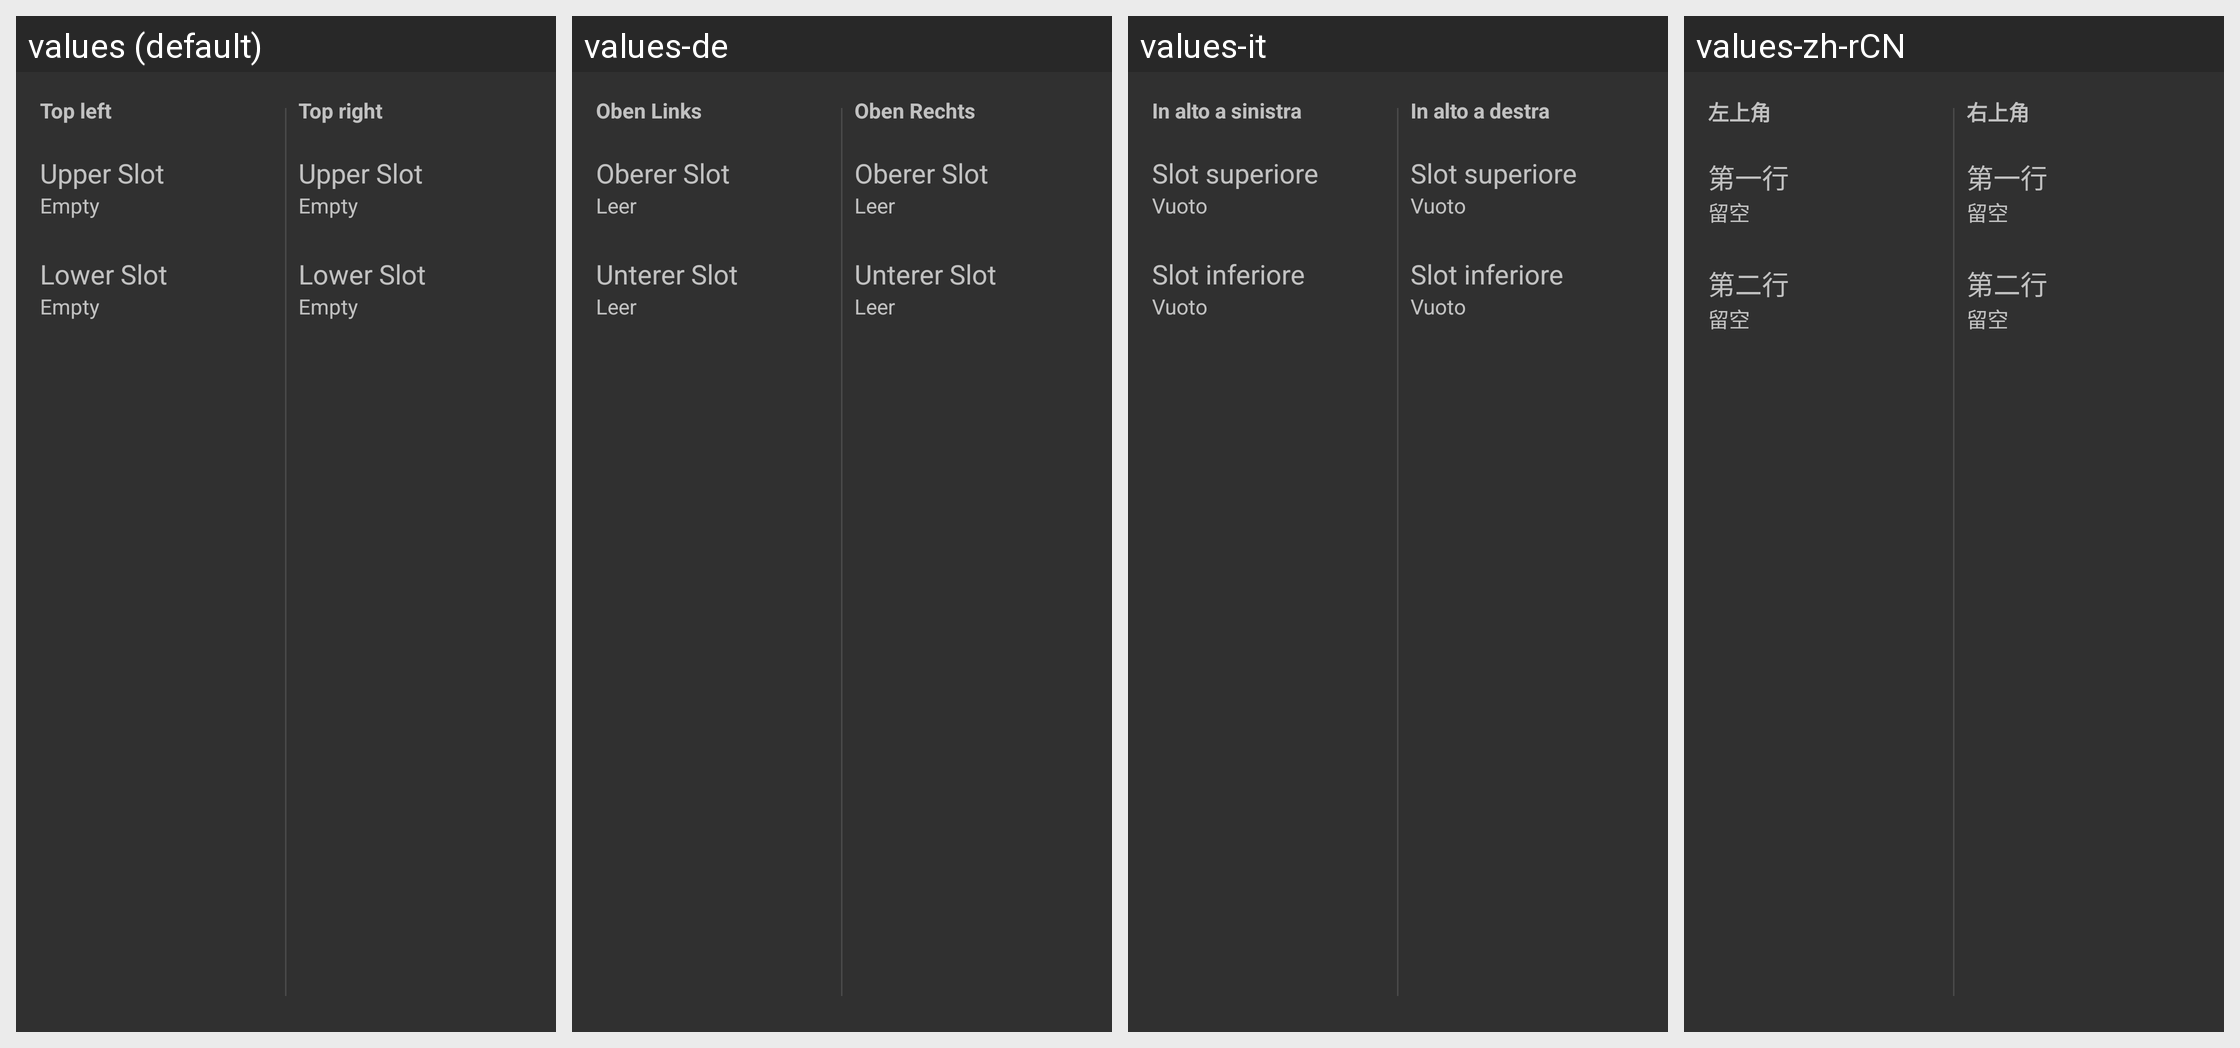

The same Android screen rendered under several of its app's locales, left to right. List the strings drawn on it with the default value and each locale's translation.
Android screen res/layout/preference_horizontal_slots.xml rendered under 4 locales, left to right: values (default), values-de, values-it, values-zh-rCN. Device: Nexus 5 (rendered at 1080×1920; each locale shown at half size, 540×960, under a caption strip naming it); theme DefaultTheme.
Other locales in the repository, not shown: values-de-rDE, values-es, values-fr, values-iw, values-ja, values-ro, values-ru, values-tr, values-uk, values-vi.
Strings drawn on this screen, with the default value and each locale's value (text and hints the layout hard-codes, and strings that could not be matched under every locale, appear in the picture but are not listed):

category_top_row_left
  values: Top left
  values-de: Oben Links
  values-it: In alto a sinistra
  values-zh-rCN: 左上角

appearance_slot2_title
  values: Upper Slot
  values-de: Oberer Slot
  values-it: Slot superiore
  values-zh-rCN: 第一行

appearance_slot_summary
  values: Empty
  values-de: Leer
  values-it: Vuoto
  values-zh-rCN: 留空

appearance_slot1_title
  values: Lower Slot
  values-de: Unterer Slot
  values-it: Slot inferiore
  values-zh-rCN: 第二行

category_top_row_right
  values: Top right
  values-de: Oben Rechts
  values-it: In alto a destra
  values-zh-rCN: 右上角
